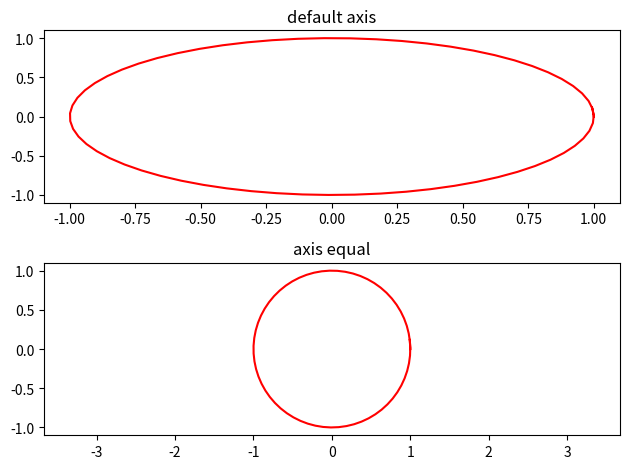

Recreate this plot in Python.
#!/usr/bin/env python3
# -*- coding: utf-8 -*-
"""
Created on Wed Apr 22 07:11:06 2020

[redacted]

matplotlib with equal axis vs not
"""
import numpy as np
import matplotlib.pyplot as plt

theta = np.arange(0,2*(np.pi+0.1),0.1)
x = np.cos(theta)
y = np.sin(theta)

plt.subplot(2,1,1)
plt.plot(x,y,'red')
plt.title('default axis')
plt.subplot(2,1,2)
plt.plot(x,y,'red')
plt.axis('equal')
plt.title('axis equal')
plt.tight_layout()
plt.show()

